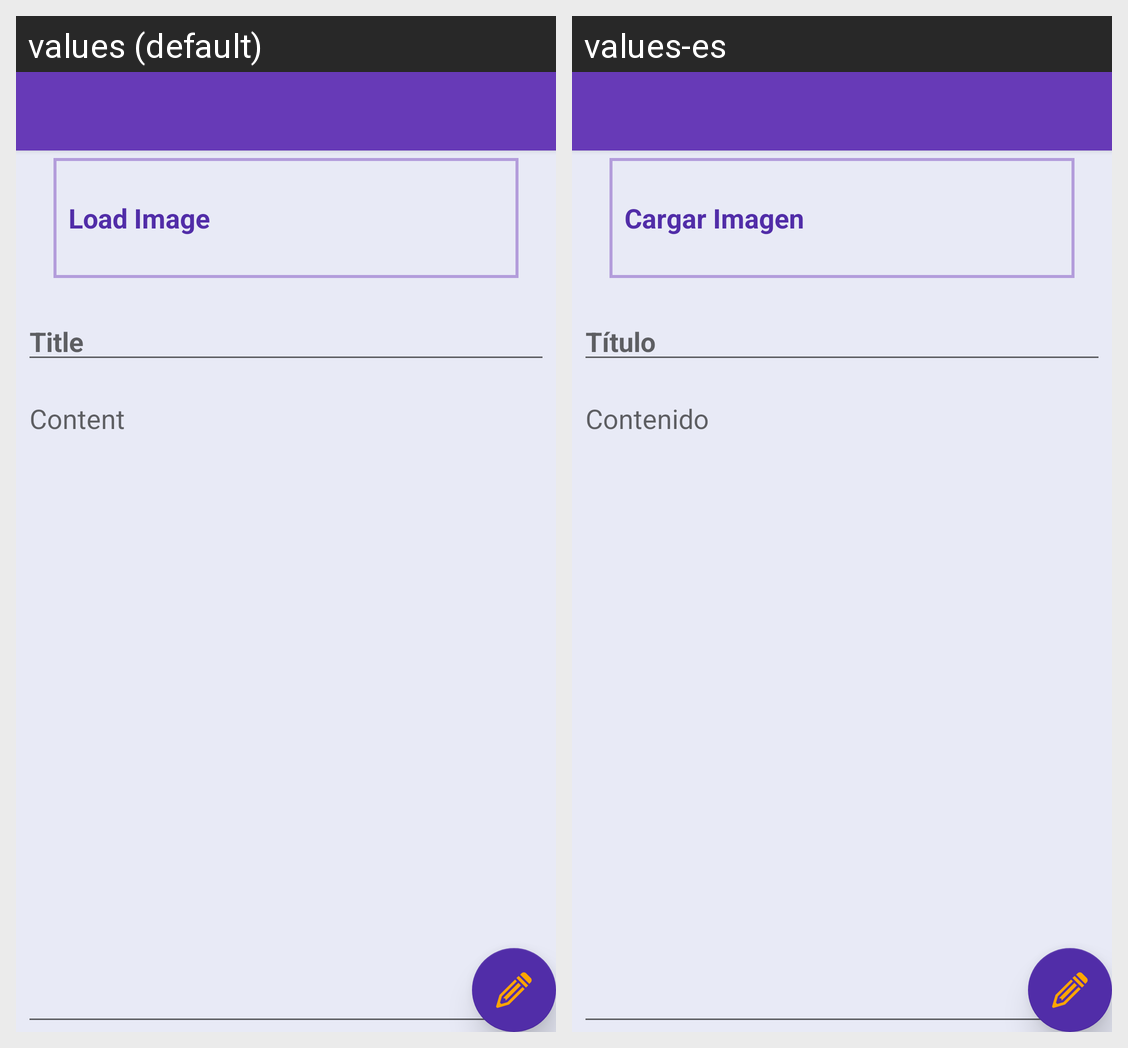

The same Android screen rendered under two of its app's locales, left to right. List the strings drawn on it with the default value and each locale's translation.
Android screen res/layout/layout_pantalla_modificar_nota.xml rendered under 2 locales, left to right: values (default), values-es. Device: Nexus 5 (rendered at 1080×1920; each locale shown at half size, 540×960, under a caption strip naming it); theme AppTheme.
Strings drawn on this screen, with the default value and each locale's value (text and hints the layout hard-codes, and strings that could not be matched under every locale, appear in the picture but are not listed):

txtCargarImagen
  values: Load Image
  values-es: Cargar Imagen

txtTitulo
  values: Title
  values-es: Título

txtContenido
  values: Content
  values-es: Contenido
